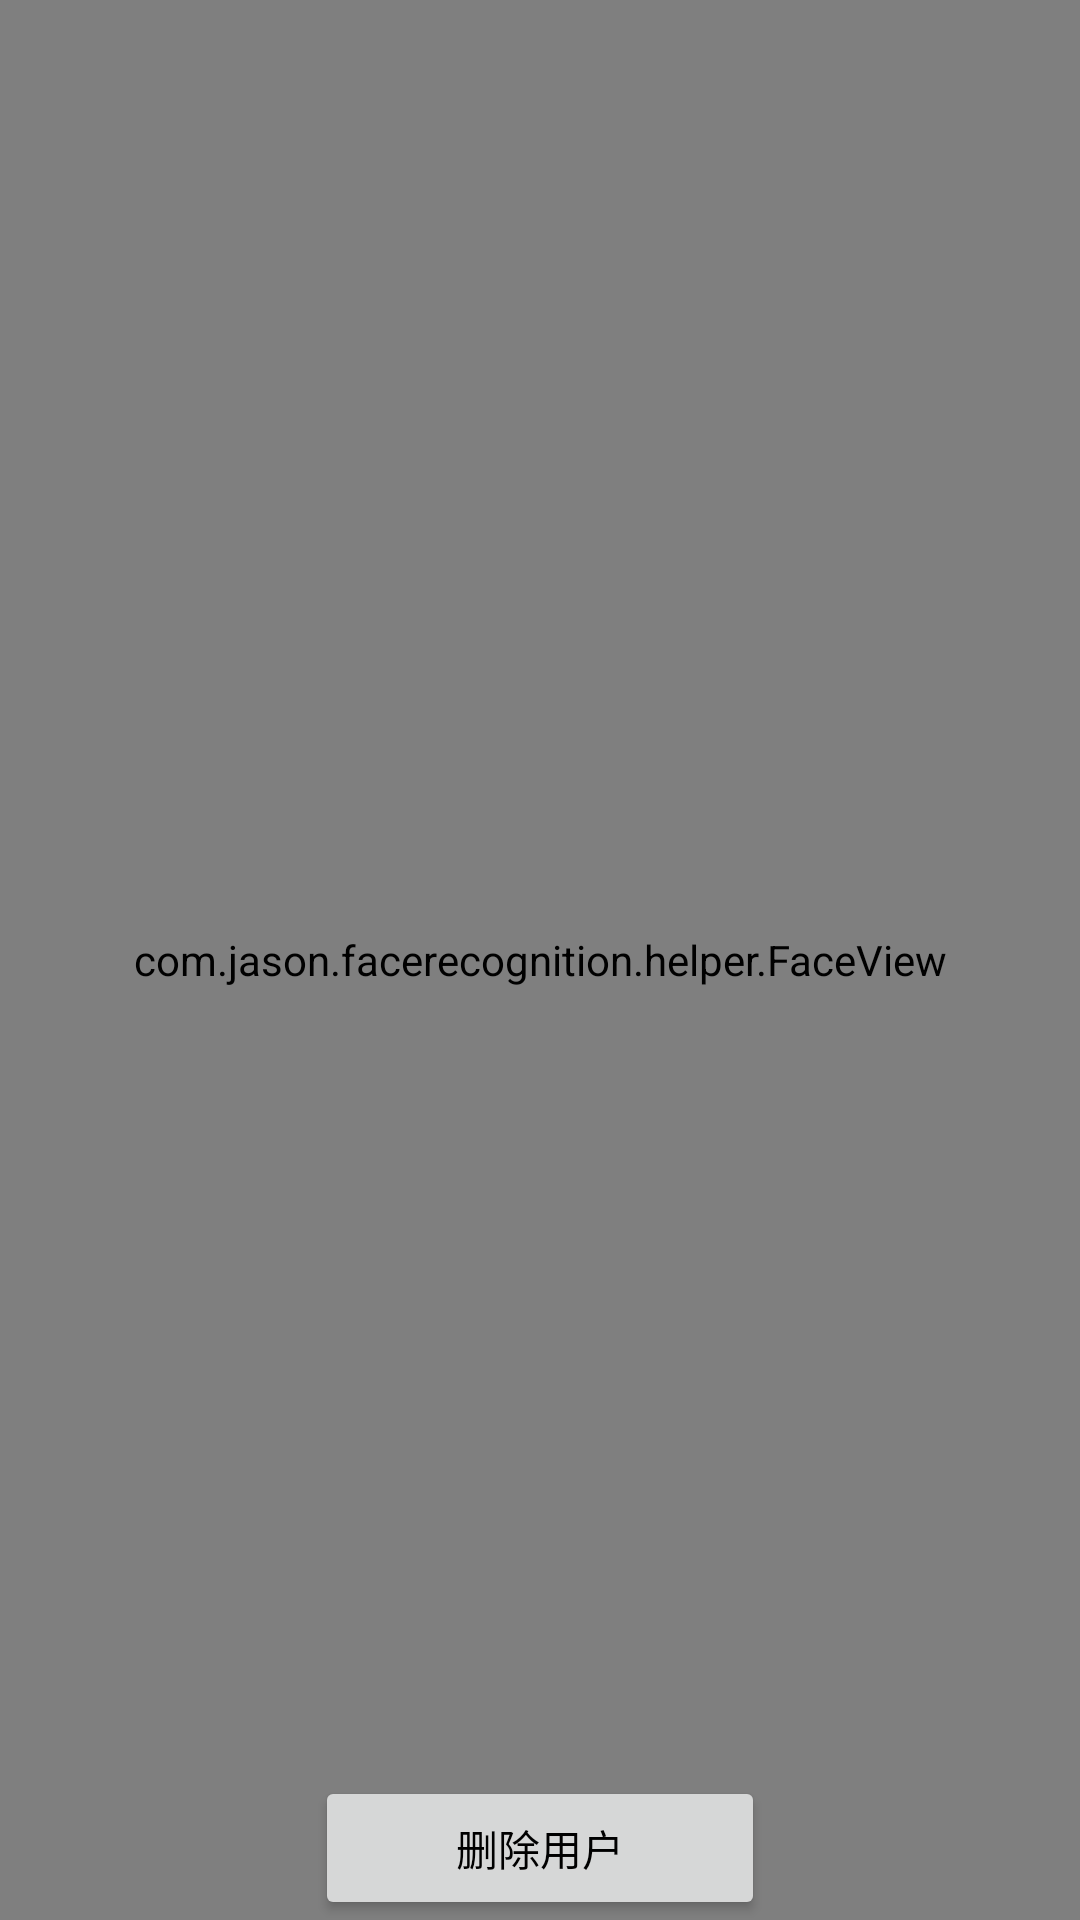

Reconstruct the res/layout file that produces this screen, plus the resources it refers to.
<!-- AndroidManifest.xml: application theme FullscreenTheme -->
<!-- res/layout/activity_main3.xml -->
<?xml version="1.0" encoding="utf-8"?>
<FrameLayout xmlns:android="http://schemas.android.com/apk/res/android"
    xmlns:tools="http://schemas.android.com/tools"
    android:id="@+id/activity_main"
    android:layout_width="match_parent"
    android:layout_height="match_parent"
    tools:context="com.jason.facerecognition.activity.Main3Activity">

    <SurfaceView
        android:id="@+id/surfaceView"
        android:layout_width="match_parent"
        android:layout_height="match_parent"
        android:layout_gravity="center"
        android:visibility="visible"
        />

    <LinearLayout
        android:layout_width="match_parent"
        android:layout_height="150dp"
        android:layout_gravity="center|top"
        android:layout_marginTop="0dp"
        android:orientation="horizontal">
        <ImageView
            android:id="@+id/face1"
            android:layout_gravity="start|center_vertical"
            android:layout_width="145dp"
            android:layout_height="145dp"
            android:padding="2dp" />
    </LinearLayout>

    <Button
        android:id="@+id/btndelete"
        android:layout_width="150dp"
        android:layout_height="48dp"
        android:layout_gravity="bottom|center"
        android:text="@string/usr_delete"
        android:textAllCaps="false"
        android:textColor="@android:color/black"
         />

    <include layout="@layout/camera_top_panel" /> 

    <include layout="@layout/camera_bottom_panel" /> 

    <include layout="@layout/face_view" /> 


</FrameLayout>
<!-- res/layout/camera_top_panel.xml (included above) -->
<?xml version="1.0" encoding="utf-8"?>
<RelativeLayout xmlns:android="http://schemas.android.com/apk/res/android"
    android:id="@+id/top_panel"
    android:layout_width="match_parent"
    android:layout_height="70dp"
    android:paddingLeft="10dp"
    android:paddingRight="10dp"
    android:layout_alignParentTop="true"
    >

    <ImageButton
        android:id="@+id/btnToggleCamera"
        android:layout_width="45dp"
        android:layout_height="45dp"
        android:layout_alignParentRight="true"
        android:layout_centerVertical="true"
        android:background="@drawable/ic_switch_camera" />

</RelativeLayout>
<!-- res/layout/camera_bottom_panel.xml (included above) -->
<?xml version="1.0" encoding="utf-8"?>
<RelativeLayout xmlns:android="http://schemas.android.com/apk/res/android"
    xmlns:tools="http://schemas.android.com/tools"
    android:id="@+id/bottom_panel"
    android:layout_width="match_parent"
    android:layout_height="120dp"
    android:layout_alignParentBottom="true"
    android:layout_marginTop="450dp"
    android:paddingLeft="10dp"
    android:paddingRight="10dp">

    <ImageButton
        android:id="@+id/btnGetFace"
        android:layout_width="100dp"
        android:layout_height="100dp"
        android:layout_centerInParent="true"
        android:background="@drawable/btn_shutter_background" />

</RelativeLayout>
<!-- res/layout/face_view.xml (included above) -->
<?xml version="1.0" encoding="utf-8"?>
<FrameLayout xmlns:android="http://schemas.android.com/apk/res/android"
android:layout_width="match_parent"
android:layout_height="match_parent" >
<com.jason.facerecognition.helper.FaceView
    android:id="@+id/face_view"
    android:layout_width="match_parent"
    android:layout_height="match_parent" />
</FrameLayout>
<!-- resources referenced by this layout -->
<resources>
  <string name="usr_delete">删除用户</string>
  <style name="FullscreenTheme" parent="Theme.AppCompat.Light.NoActionBar">
          <item name="android:windowIsTranslucent">true</item>
          <item name="android:windowNoTitle">true</item>
          <item name="android:windowFullscreen">true</item>
      </style>
</resources>
